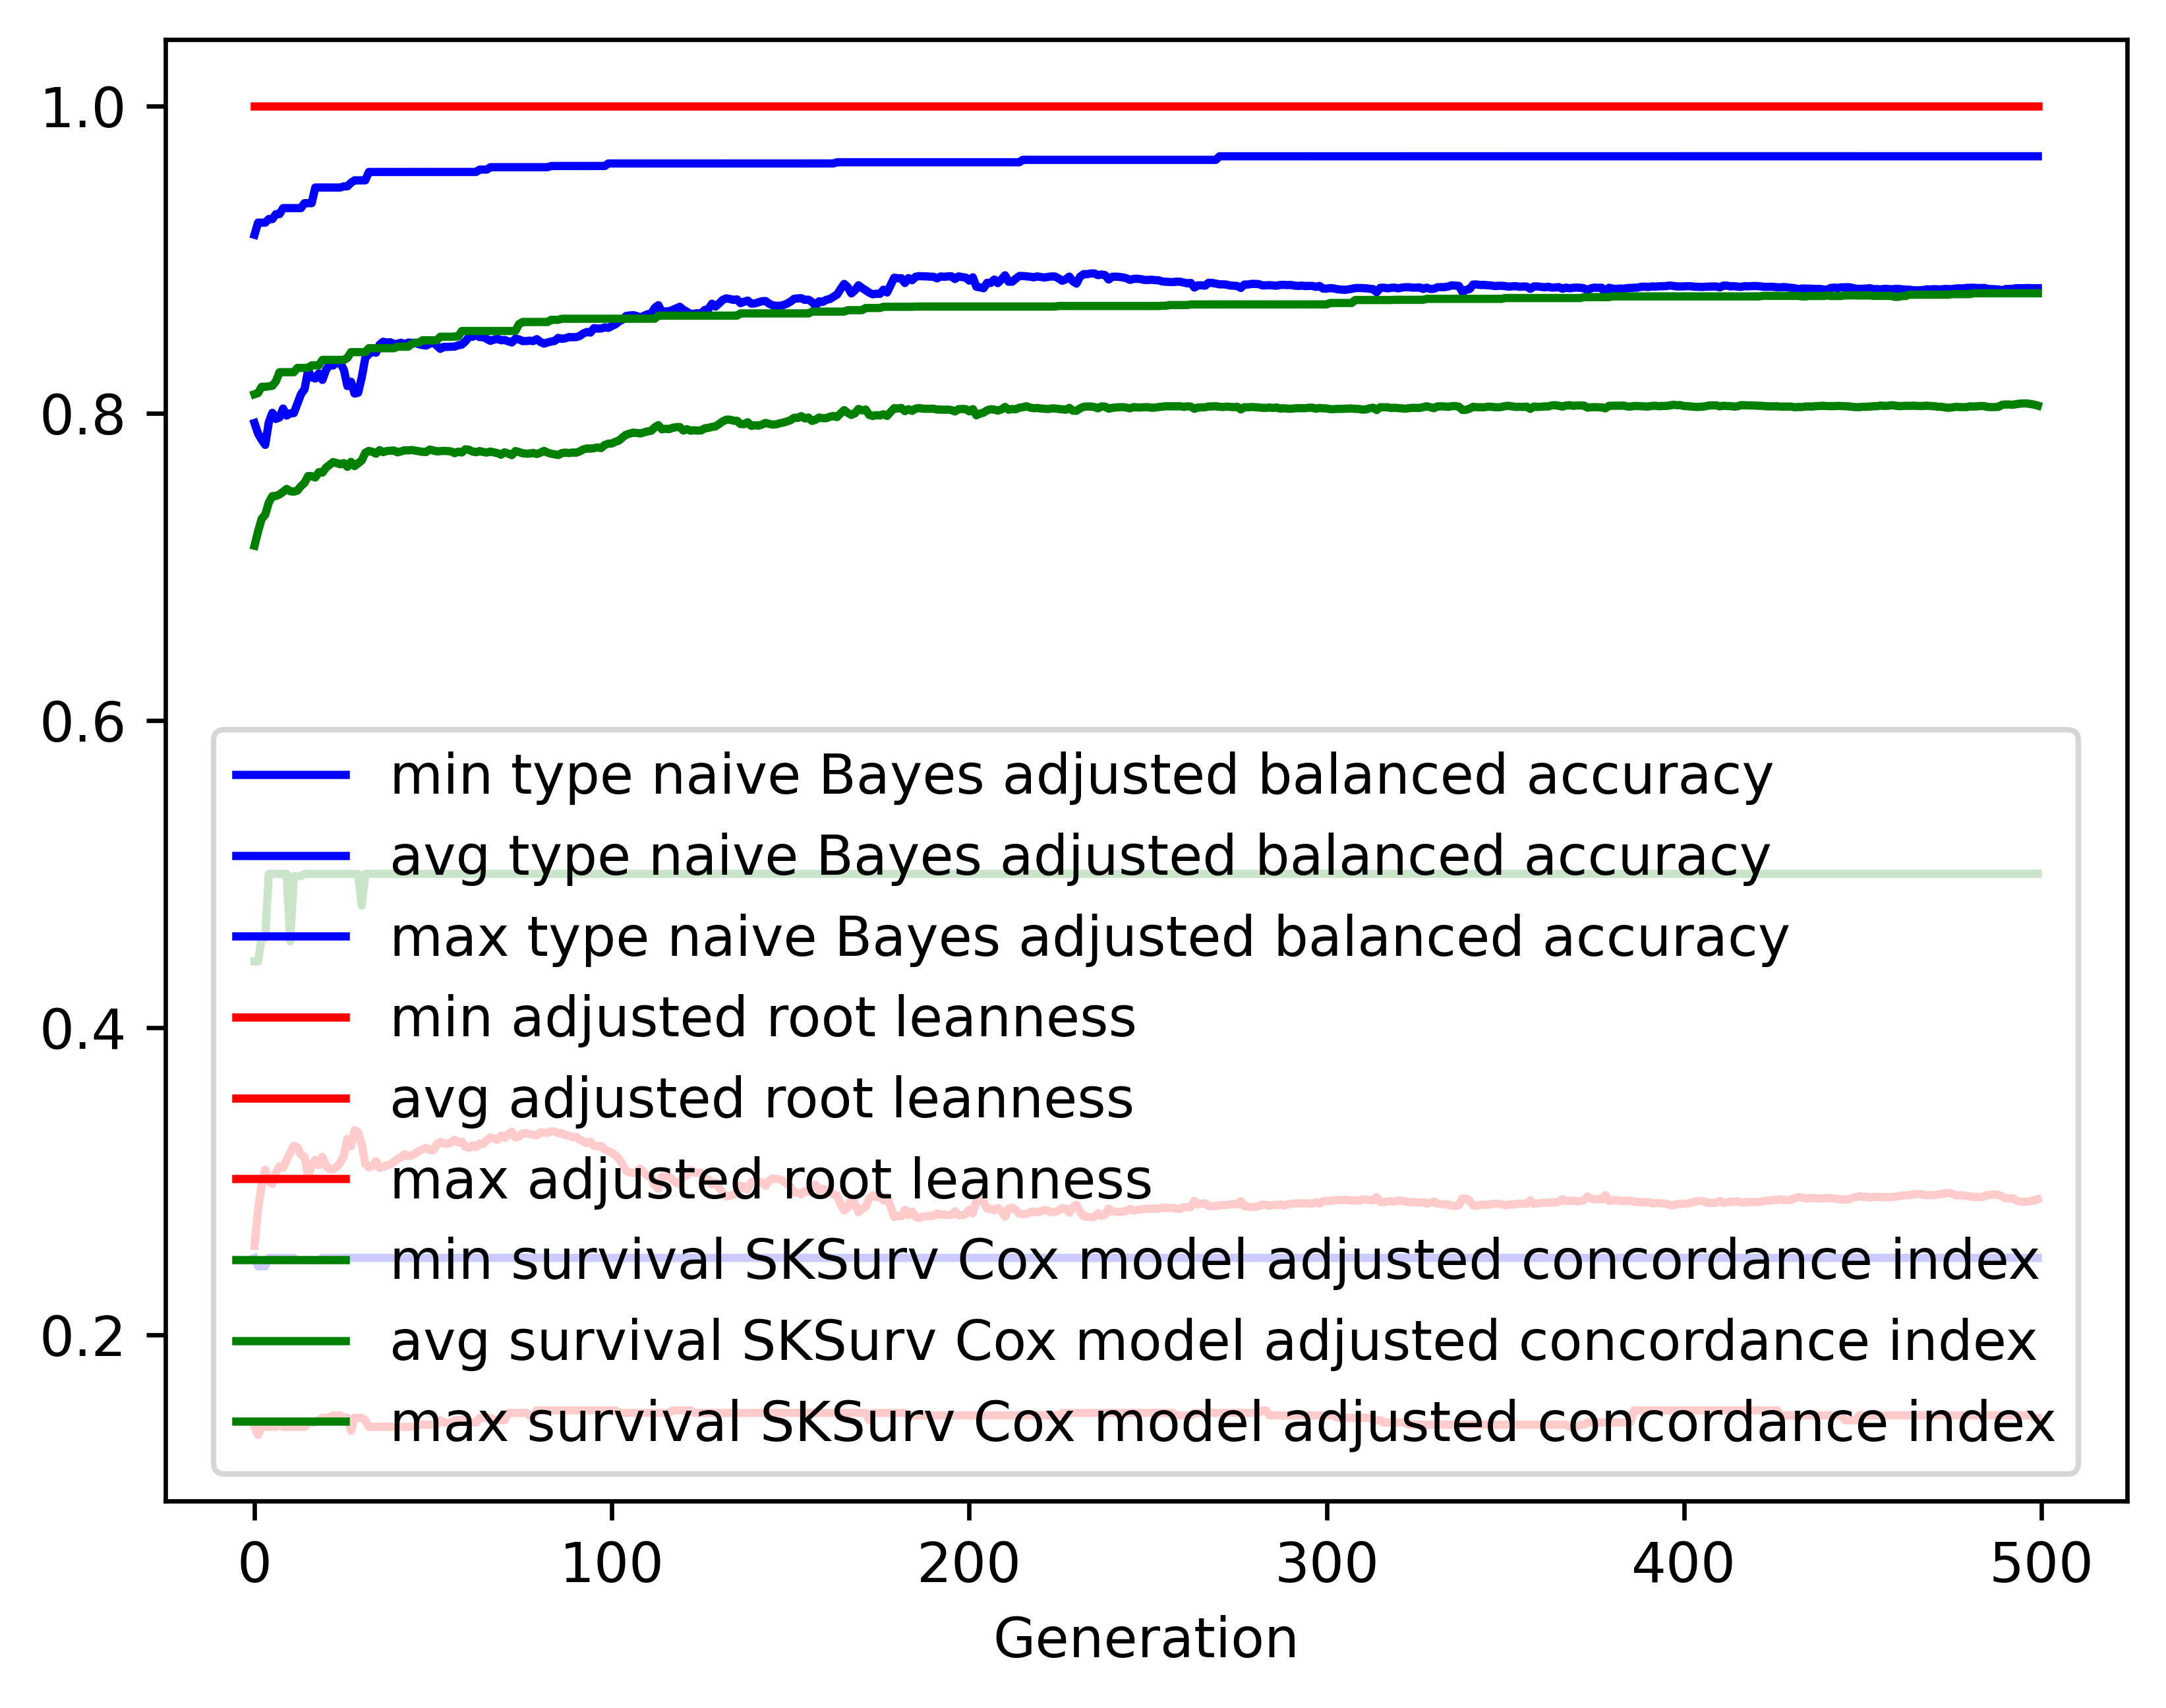

The data file committed next to this chart (first rows):
gen, evals, gen_feats, explored, type naive Bayes adjusted balanced accur…, type naive Bayes adjusted balanced accur…, type naive Bayes adjusted balanced accur…, type naive Bayes adjusted balanced accur…, adjusted root leanness_min, adjusted root leanness_avg, adjusted root leanness_max, adjusted root leanness_std, survival SKSurv Cox model adjusted conco…, survival SKSurv Cox model adjusted conco…, survival SKSurv Cox model adjusted conco…, survival SKSurv Cox model adjusted conco…
0, 500, 442, 442, 0.25, 0.7935, 0.9161, 0.1418, 0.14, 0.2578, 1.0, 0.1661, 0.4431, 0.7136, 0.8122, 0.06997
1, 512, 643, 652, 0.2445, 0.7866, 0.924, 0.1389, 0.1348, 0.282, 1.0, 0.137, 0.4431, 0.723, 0.813, 0.06937
2, 500, 704, 879, 0.2445, 0.7827, 0.924, 0.1367, 0.14, 0.2975, 1.0, 0.1384, 0.4584, 0.7311, 0.8171, 0.06477
3, 500, 761, 1107, 0.2445, 0.7793, 0.924, 0.1394, 0.14, 0.3074, 1.0, 0.1412, 0.4584, 0.7338, 0.8171, 0.06585
4, 500, 727, 1286, 0.25, 0.794, 0.9263, 0.1295, 0.14, 0.2996, 1.0, 0.1342, 0.5, 0.7417, 0.8174, 0.0585
5, 500, 769, 1482, 0.25, 0.8001, 0.9263, 0.1242, 0.14, 0.2982, 1.0, 0.1324, 0.5, 0.7459, 0.8177, 0.05675
6, 500, 787, 1677, 0.25, 0.7962, 0.9295, 0.1269, 0.14, 0.3054, 1.0, 0.1302, 0.5, 0.746, 0.8207, 0.05607
7, 500, 776, 1850, 0.25, 0.7971, 0.9295, 0.1244, 0.1414, 0.3097, 1.0, 0.133, 0.5, 0.747, 0.8266, 0.05703
8, 500, 775, 2028, 0.25, 0.8029, 0.9334, 0.1252, 0.14, 0.3086, 1.0, 0.1362, 0.5, 0.7487, 0.8266, 0.05674
9, 500, 782, 2185, 0.25, 0.7984, 0.9334, 0.1301, 0.14, 0.314, 1.0, 0.1367, 0.5, 0.7506, 0.8266, 0.05691
10, 500, 763, 2334, 0.25, 0.7998, 0.9334, 0.1294, 0.14, 0.3186, 1.0, 0.1382, 0.4561, 0.7491, 0.8266, 0.05785
11, 500, 754, 2453, 0.25, 0.8, 0.9334, 0.1313, 0.14, 0.323, 1.0, 0.1417, 0.4985, 0.7488, 0.8266, 0.0581
12, 500, 794, 2609, 0.2485, 0.8062, 0.9334, 0.1297, 0.14, 0.3221, 1.0, 0.1422, 0.4985, 0.7495, 0.8294, 0.05756
13, 500, 763, 2732, 0.2485, 0.8122, 0.9334, 0.1271, 0.14, 0.3172, 1.0, 0.1416, 0.4985, 0.7524, 0.8294, 0.05633
14, 500, 799, 2851, 0.2485, 0.8155, 0.9366, 0.1258, 0.14, 0.3158, 1.0, 0.1421, 0.5, 0.7546, 0.8294, 0.0564
15, 500, 805, 2986, 0.2485, 0.8278, 0.9366, 0.1164, 0.1429, 0.3032, 1.0, 0.136, 0.5, 0.759, 0.8295, 0.05401
16, 500, 809, 3104, 0.2485, 0.8233, 0.9366, 0.1174, 0.1429, 0.3102, 1.0, 0.1377, 0.5, 0.7589, 0.831, 0.05588
17, 500, 822, 3227, 0.2485, 0.8225, 0.9468, 0.119, 0.1429, 0.3138, 1.0, 0.1372, 0.5, 0.758, 0.831, 0.05534
18, 500, 830, 3351, 0.2485, 0.8258, 0.9468, 0.1193, 0.1443, 0.3104, 1.0, 0.1341, 0.5, 0.7615, 0.831, 0.05188
19, 500, 820, 3448, 0.25, 0.8216, 0.9468, 0.1243, 0.1459, 0.3157, 1.0, 0.135, 0.5, 0.7612, 0.8346, 0.05206
20, 500, 816, 3539, 0.25, 0.828, 0.9468, 0.1216, 0.1459, 0.31, 1.0, 0.13, 0.5, 0.7644, 0.8346, 0.04908
21, 500, 832, 3633, 0.25, 0.8315, 0.9468, 0.1178, 0.1459, 0.3077, 1.0, 0.1262, 0.5, 0.7663, 0.8346, 0.04738
22, 500, 850, 3727, 0.25, 0.8309, 0.9468, 0.1204, 0.1474, 0.3077, 1.0, 0.1268, 0.5, 0.7681, 0.8346, 0.04757
23, 500, 822, 3813, 0.25, 0.8329, 0.9468, 0.1176, 0.1474, 0.3093, 1.0, 0.1257, 0.5, 0.7674, 0.8346, 0.04766
24, 500, 827, 3901, 0.25, 0.8326, 0.9468, 0.1179, 0.1474, 0.3121, 1.0, 0.1253, 0.5, 0.7667, 0.8346, 0.04757
25, 500, 865, 3989, 0.25, 0.8282, 0.9476, 0.1198, 0.1459, 0.3164, 1.0, 0.1261, 0.5, 0.7674, 0.8346, 0.04814
26, 500, 829, 4068, 0.25, 0.8176, 0.9476, 0.129, 0.1459, 0.3275, 1.0, 0.1328, 0.5, 0.765, 0.8359, 0.05187
27, 500, 828, 4160, 0.25, 0.8204, 0.9499, 0.1298, 0.1374, 0.3228, 1.0, 0.133, 0.5, 0.7682, 0.8397, 0.05081
28, 500, 814, 4240, 0.25, 0.8127, 0.9515, 0.1333, 0.1459, 0.3331, 1.0, 0.1347, 0.5, 0.7655, 0.8397, 0.05145
29, 500, 807, 4307, 0.25, 0.8132, 0.9515, 0.1358, 0.1459, 0.3317, 1.0, 0.1367, 0.5, 0.7673, 0.8397, 0.05208
30, 500, 826, 4382, 0.25, 0.823, 0.9515, 0.1309, 0.1459, 0.3239, 1.0, 0.1364, 0.4793, 0.7691, 0.8397, 0.05311
31, 500, 823, 4449, 0.25, 0.8359, 0.9515, 0.1213, 0.1443, 0.3113, 1.0, 0.1303, 0.5, 0.7741, 0.8397, 0.05057
32, 500, 831, 4514, 0.25, 0.8384, 0.9569, 0.1184, 0.14, 0.309, 1.0, 0.1298, 0.5, 0.7754, 0.8422, 0.05099
33, 500, 775, 4568, 0.25, 0.84, 0.9569, 0.1174, 0.14, 0.3098, 1.0, 0.129, 0.5, 0.7747, 0.8422, 0.05083
34, 500, 808, 4621, 0.25, 0.8393, 0.9569, 0.1173, 0.14, 0.3129, 1.0, 0.1299, 0.5, 0.7735, 0.8422, 0.05215
35, 500, 827, 4674, 0.25, 0.8445, 0.9569, 0.1101, 0.14, 0.3086, 1.0, 0.1242, 0.5, 0.7759, 0.8422, 0.05079
36, 500, 855, 4741, 0.25, 0.8464, 0.9569, 0.1075, 0.14, 0.3093, 1.0, 0.125, 0.5, 0.7746, 0.8422, 0.05371
37, 500, 817, 4780, 0.25, 0.8458, 0.9569, 0.1082, 0.14, 0.3102, 1.0, 0.1255, 0.5, 0.7753, 0.8422, 0.0526
38, 500, 815, 4822, 0.25, 0.8461, 0.9569, 0.1085, 0.14, 0.3108, 1.0, 0.1261, 0.5, 0.7755, 0.8422, 0.05284
39, 500, 829, 4864, 0.25, 0.8449, 0.9569, 0.1089, 0.14, 0.3125, 1.0, 0.1261, 0.5, 0.7756, 0.8422, 0.05276
40, 500, 809, 4908, 0.25, 0.8451, 0.9569, 0.1093, 0.14, 0.3145, 1.0, 0.1265, 0.5, 0.7744, 0.8432, 0.05257
41, 500, 822, 4947, 0.25, 0.8458, 0.9569, 0.1076, 0.14, 0.3154, 1.0, 0.126, 0.5, 0.775, 0.8432, 0.05244
42, 500, 821, 4989, 0.25, 0.8446, 0.9569, 0.1076, 0.14, 0.3176, 1.0, 0.1261, 0.5, 0.7758, 0.8432, 0.05203
43, 500, 788, 5034, 0.25, 0.8459, 0.9569, 0.1085, 0.14, 0.3162, 1.0, 0.1271, 0.5, 0.7757, 0.8432, 0.05239
44, 500, 811, 5087, 0.25, 0.8457, 0.9569, 0.1092, 0.14, 0.3167, 1.0, 0.1265, 0.5, 0.7759, 0.845, 0.05236
45, 500, 809, 5132, 0.25, 0.8458, 0.9569, 0.1093, 0.14, 0.3179, 1.0, 0.1272, 0.5, 0.7755, 0.8458, 0.05322
46, 500, 804, 5165, 0.25, 0.8448, 0.9569, 0.1096, 0.1414, 0.3195, 1.0, 0.1266, 0.5, 0.7752, 0.8458, 0.0534
47, 500, 799, 5192, 0.25, 0.8443, 0.9569, 0.1103, 0.1414, 0.3205, 1.0, 0.1291, 0.5, 0.7747, 0.8473, 0.05432
48, 500, 792, 5227, 0.25, 0.8439, 0.9569, 0.1104, 0.1414, 0.3217, 1.0, 0.13, 0.5, 0.7746, 0.8473, 0.05537
49, 500, 817, 5256, 0.25, 0.845, 0.9569, 0.1094, 0.1414, 0.3202, 1.0, 0.1287, 0.5, 0.7762, 0.8473, 0.05381
50, 500, 781, 5277, 0.25, 0.8464, 0.9569, 0.1094, 0.1414, 0.32, 1.0, 0.1294, 0.5, 0.7757, 0.8473, 0.05445
51, 500, 773, 5305, 0.25, 0.8439, 0.9569, 0.109, 0.1414, 0.324, 1.0, 0.1292, 0.5, 0.775, 0.8473, 0.05589
52, 500, 803, 5326, 0.25, 0.8418, 0.9569, 0.111, 0.1443, 0.3256, 1.0, 0.1323, 0.5, 0.7752, 0.8497, 0.0554
53, 500, 761, 5342, 0.25, 0.8431, 0.9569, 0.1114, 0.1429, 0.3244, 1.0, 0.1329, 0.5, 0.7754, 0.8497, 0.05547
54, 500, 790, 5364, 0.25, 0.843, 0.9569, 0.1119, 0.1429, 0.3244, 1.0, 0.1345, 0.5, 0.7752, 0.8497, 0.05634
55, 500, 750, 5387, 0.25, 0.8432, 0.9569, 0.1128, 0.1429, 0.3252, 1.0, 0.1345, 0.5, 0.775, 0.8497, 0.05653
56, 500, 764, 5405, 0.25, 0.8432, 0.9569, 0.1125, 0.1443, 0.3269, 1.0, 0.136, 0.5, 0.7739, 0.8498, 0.05887
57, 500, 792, 5425, 0.25, 0.8441, 0.9569, 0.1126, 0.1443, 0.3251, 1.0, 0.1347, 0.5, 0.7749, 0.8498, 0.05729
58, 500, 781, 5439, 0.25, 0.8445, 0.9569, 0.1126, 0.1443, 0.3257, 1.0, 0.1353, 0.5, 0.7743, 0.8534, 0.05814
59, 500, 811, 5467, 0.25, 0.8466, 0.9569, 0.111, 0.1443, 0.3223, 1.0, 0.1341, 0.5, 0.7764, 0.8534, 0.05755
... 440 more rows
